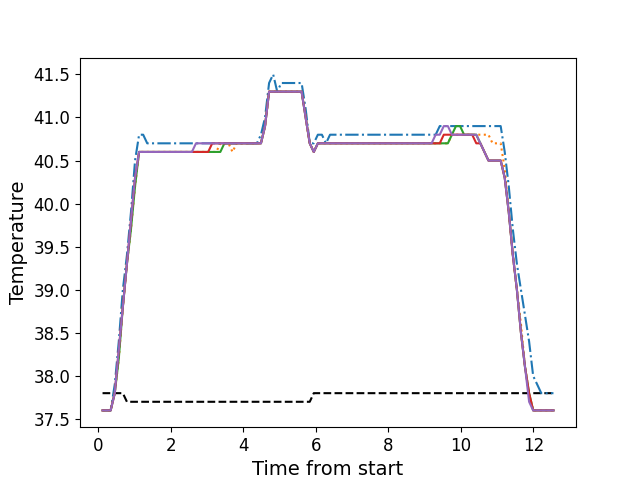

Data behind this chart, as committed beside it:
, times, neutral, z1, z2, z3, z4, z5
0, 0.1116, 37.8, 37.6, 37.6, 37.6, 37.6, 37.6
1, 0.2228, 37.8, 37.6, 37.6, 37.6, 37.6, 37.6
2, 0.3354, 37.8, 37.6, 37.6, 37.6, 37.6, 37.6
3, 0.448, 37.8, 37.9, 37.8, 37.8, 37.8, 37.8
4, 0.5596, 37.8, 38.4, 38.2, 38.2, 38.3, 38.3
5, 0.6713, 37.8, 39.0, 38.8, 38.8, 38.8, 38.8
6, 0.7839, 37.7, 39.4, 39.3, 39.3, 39.3, 39.3
7, 0.8955, 37.7, 39.9, 39.7, 39.7, 39.8, 39.8
8, 1.008, 37.7, 40.5, 40.2, 40.2, 40.3, 40.3
9, 1.12, 37.7, 40.8, 40.6, 40.6, 40.6, 40.6
10, 1.232, 37.7, 40.8, 40.6, 40.6, 40.6, 40.6
11, 1.344, 37.7, 40.7, 40.6, 40.6, 40.6, 40.6
12, 1.455, 37.7, 40.7, 40.6, 40.6, 40.6, 40.6
13, 1.568, 37.7, 40.7, 40.6, 40.6, 40.6, 40.6
14, 1.681, 37.7, 40.7, 40.6, 40.6, 40.6, 40.6
15, 1.792, 37.7, 40.7, 40.6, 40.6, 40.6, 40.6
16, 1.904, 37.7, 40.7, 40.6, 40.6, 40.6, 40.6
17, 2.017, 37.7, 40.7, 40.6, 40.6, 40.6, 40.6
18, 2.128, 37.7, 40.7, 40.6, 40.6, 40.6, 40.6
19, 2.24, 37.7, 40.7, 40.6, 40.6, 40.6, 40.6
20, 2.353, 37.7, 40.7, 40.6, 40.6, 40.6, 40.6
21, 2.465, 37.7, 40.7, 40.6, 40.6, 40.6, 40.6
22, 2.577, 37.7, 40.7, 40.6, 40.6, 40.6, 40.6
23, 2.689, 37.7, 40.7, 40.6, 40.6, 40.6, 40.7
24, 2.801, 37.7, 40.7, 40.6, 40.6, 40.6, 40.7
25, 2.913, 37.7, 40.7, 40.6, 40.6, 40.6, 40.7
26, 3.025, 37.7, 40.7, 40.6, 40.6, 40.6, 40.7
27, 3.138, 37.7, 40.7, 40.6, 40.6, 40.7, 40.7
28, 3.249, 37.7, 40.7, 40.6, 40.6, 40.7, 40.7
29, 3.361, 37.7, 40.7, 40.7, 40.6, 40.7, 40.7
30, 3.474, 37.7, 40.7, 40.7, 40.7, 40.7, 40.7
31, 3.585, 37.7, 40.7, 40.7, 40.7, 40.7, 40.7
32, 3.698, 37.7, 40.7, 40.6, 40.7, 40.7, 40.7
33, 3.809, 37.7, 40.7, 40.7, 40.7, 40.7, 40.7
34, 3.922, 37.7, 40.7, 40.7, 40.7, 40.7, 40.7
35, 4.034, 37.7, 40.7, 40.7, 40.7, 40.7, 40.7
36, 4.146, 37.7, 40.7, 40.7, 40.7, 40.7, 40.7
37, 4.258, 37.7, 40.7, 40.7, 40.7, 40.7, 40.7
38, 4.37, 37.7, 40.7, 40.7, 40.7, 40.7, 40.7
39, 4.482, 37.7, 40.8, 40.7, 40.7, 40.7, 40.7
40, 4.594, 37.7, 41.0, 40.9, 40.9, 40.9, 40.9
41, 4.706, 37.7, 41.4, 41.3, 41.3, 41.3, 41.3
42, 4.819, 37.7, 41.5, 41.3, 41.3, 41.3, 41.3
43, 4.93, 37.7, 41.3, 41.3, 41.3, 41.3, 41.3
44, 5.043, 37.7, 41.4, 41.3, 41.3, 41.3, 41.3
45, 5.154, 37.7, 41.4, 41.3, 41.3, 41.3, 41.3
46, 5.267, 37.7, 41.4, 41.3, 41.3, 41.3, 41.3
47, 5.379, 37.7, 41.4, 41.3, 41.3, 41.3, 41.3
48, 5.49, 37.7, 41.4, 41.3, 41.3, 41.3, 41.3
49, 5.603, 37.7, 41.4, 41.3, 41.3, 41.3, 41.3
50, 5.715, 37.7, 41.1, 41.0, 41.0, 41.0, 41.0
51, 5.827, 37.7, 40.7, 40.7, 40.7, 40.7, 40.7
52, 5.939, 37.8, 40.7, 40.6, 40.6, 40.6, 40.6
53, 6.051, 37.8, 40.8, 40.7, 40.7, 40.7, 40.7
54, 6.163, 37.8, 40.8, 40.7, 40.7, 40.7, 40.7
55, 6.276, 37.8, 40.7, 40.7, 40.7, 40.7, 40.7
56, 6.387, 37.8, 40.8, 40.7, 40.7, 40.7, 40.7
57, 6.5, 37.8, 40.8, 40.7, 40.7, 40.7, 40.7
58, 6.611, 37.8, 40.8, 40.7, 40.7, 40.7, 40.7
59, 6.723, 37.8, 40.8, 40.7, 40.7, 40.7, 40.7
... 52 more rows
